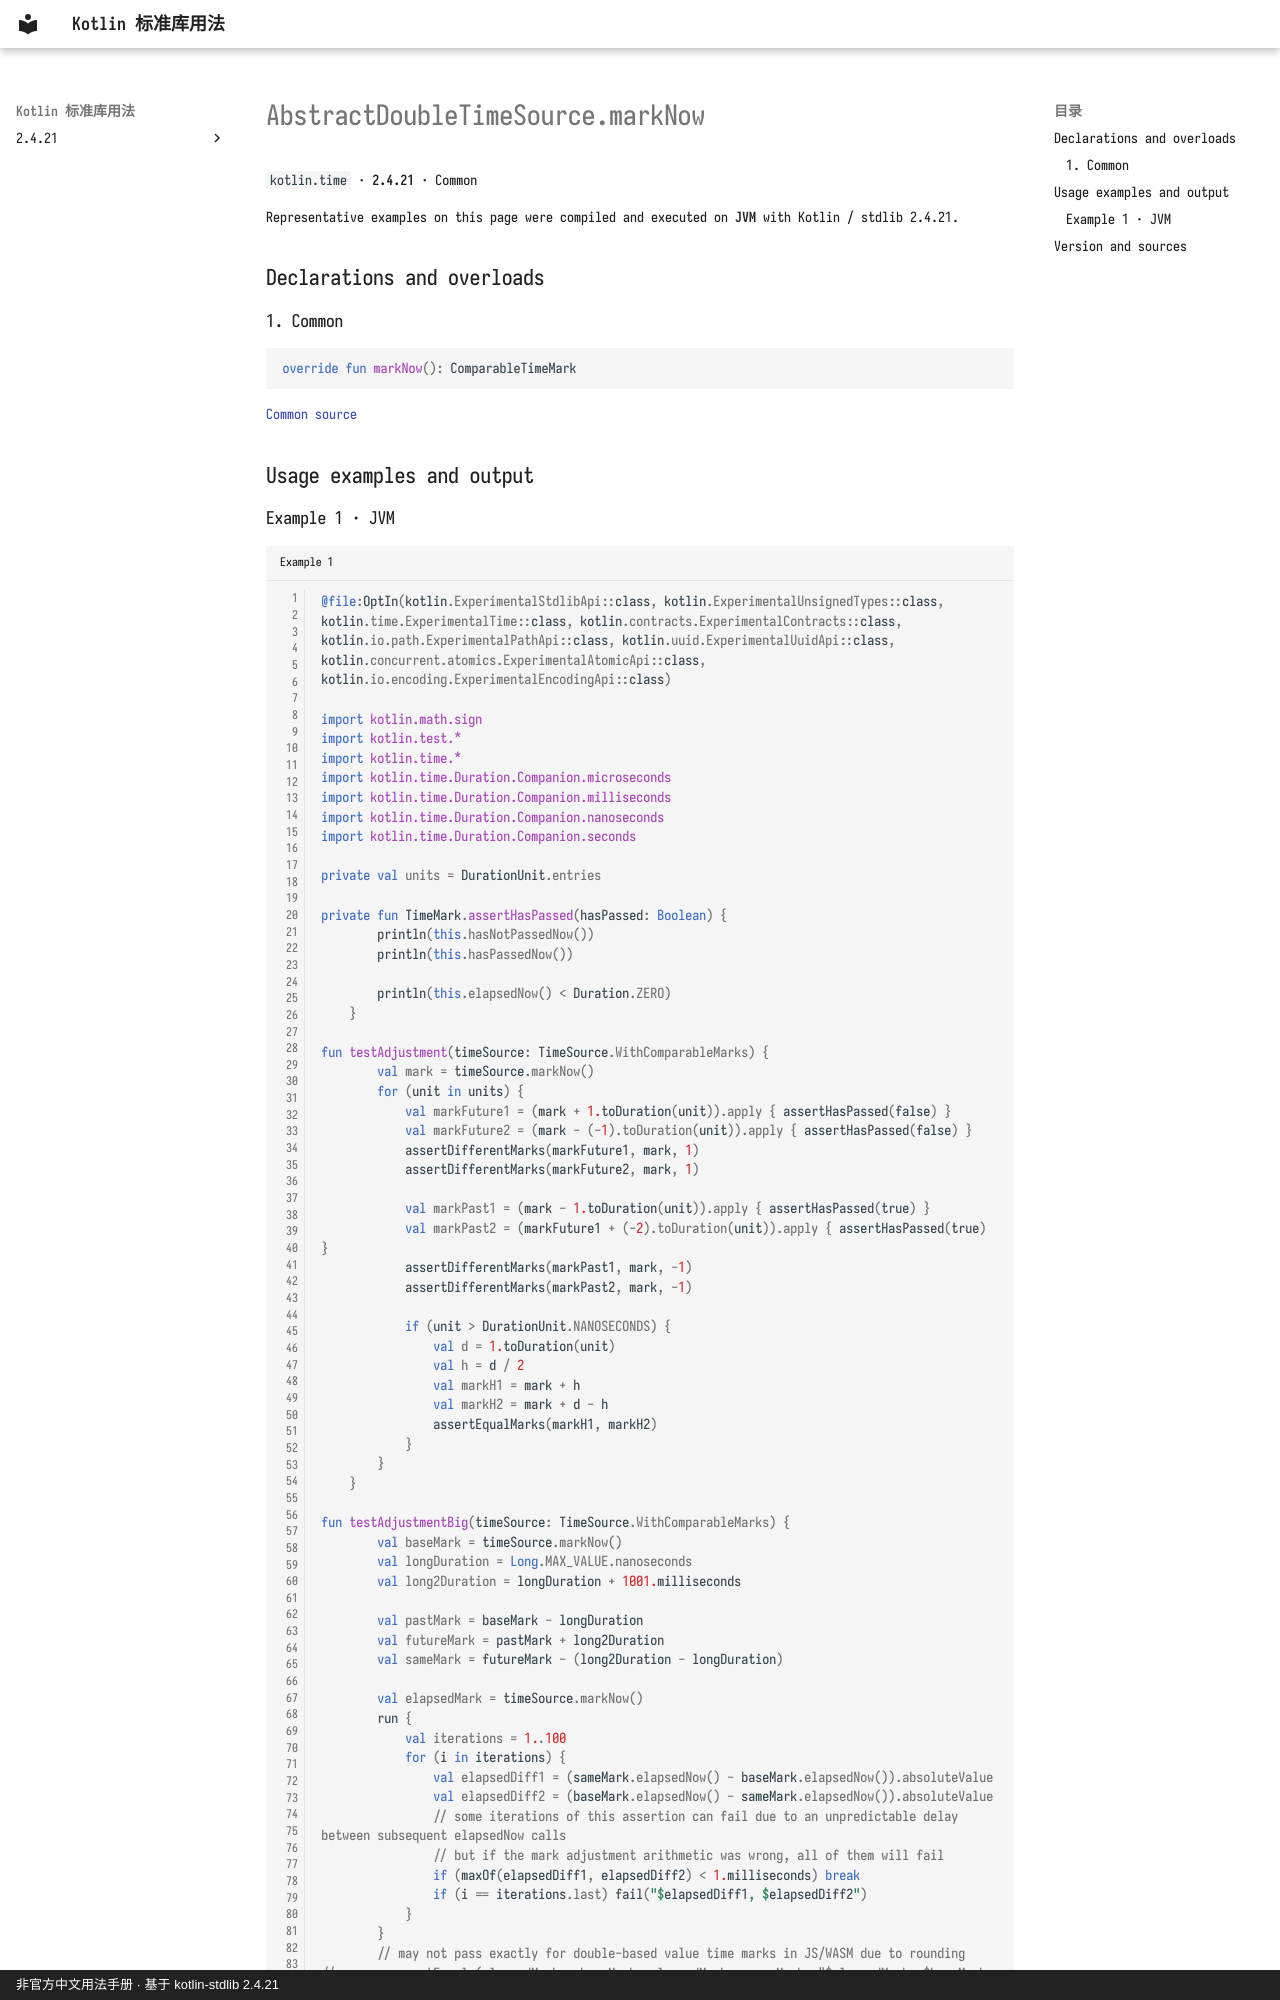

repository: oooooooko/kotlin-stdlib-docs · page: en/api/kotlin.time/abstractdoubletimesource-marknow--26373847/index.html · generator: mkdocs · copyright: 非官方中文用法手册 · 基于 kotlin-stdlib 2.4.21

# AbstractDoubleTimeSource.markNow

`kotlin.time` · **2.4.21** · Common

Representative examples on this page were compiled and executed on **JVM** with Kotlin / stdlib 2.4.21.

## Declarations and overloads

### 1. Common

```kotlin
override fun markNow(): ComparableTimeMark
```

[Common source](https://github.com/JetBrains/kotlin/blob/v2.4.21/libraries/stdlib/src/kotlin/time/TimeSources.kt#L139)

## Usage examples and output
